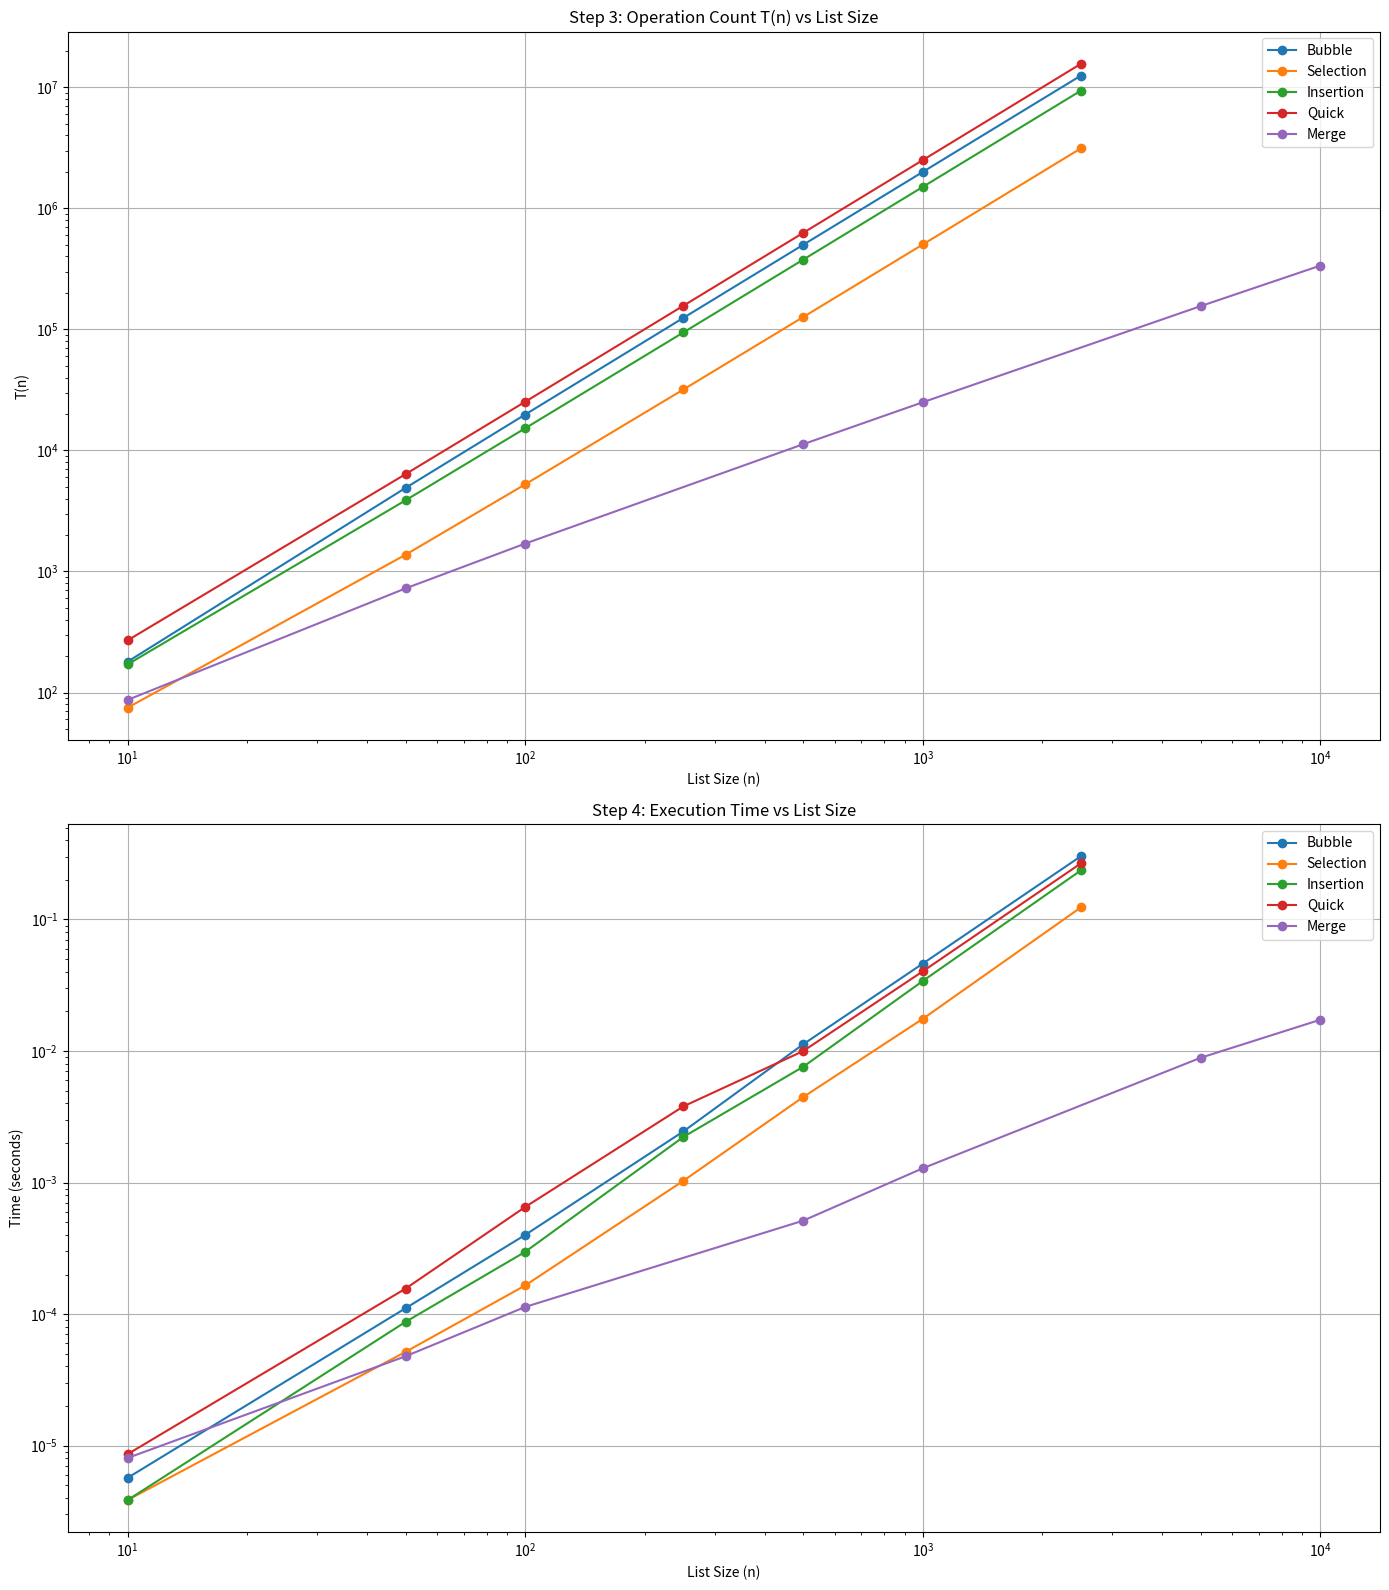

Recreate this plot in Python.
# Assignment 1 
# [redacted]
# [redacted]
# Date: 2025-06-21

"""
This script implements and analyzes the performance of five sorting algorithms:
Bubble Sort, Selection Sort, Insertion Sort, Merge Sort, and Quick Sort.

It includes:
- Step 1: Verifying correctness of sorting
- Step 2: Measuring T(n) (operation count) for best, average, and worst cases
- Step 3: Plotting T(n) vs n for worst case inputs
- Step 4: Plotting actual execution time vs n for worst case inputs
"""

import random
import time
import sys
import matplotlib.pyplot as plt

sys.setrecursionlimit(20000)

# Sorting algorithms with operation counting
def bubble_sort(my_list):
    steps = 0
    n = len(my_list)
    for i in range(n - 1):
        for j in range(0, n - i - 1):
            steps += 1
            if my_list[j] > my_list[j + 1]:
                my_list[j], my_list[j + 1] = my_list[j + 1], my_list[j]
                steps += 3
    return steps

def selection_sort(my_list):
    steps = 0
    n = len(my_list)
    for i in range(n):
        min_idx = i
        for j in range(i + 1, n):
            steps += 1
            if my_list[j] < my_list[min_idx]:
                min_idx = j
        my_list[i], my_list[min_idx] = my_list[min_idx], my_list[i]
        steps += 3
    return steps

def insertion_sort(my_list):
    steps = 0
    for i in range(1, len(my_list)):
        key = my_list[i]
        j = i - 1
        steps += 2
        comparison_steps = 0
        while j >= 0 and key < my_list[j]:
            comparison_steps += 1
            my_list[j + 1] = my_list[j]
            j -= 1
            steps += 2
        steps += comparison_steps + 1
        my_list[j + 1] = key
        steps += 1
    return steps

def merge_sort(my_list):
    steps = 0
    if len(my_list) > 1:
        mid = len(my_list) // 2
        left_half = my_list[:mid]
        right_half = my_list[mid:]
        steps += len(my_list)
        steps += merge_sort(left_half)
        steps += merge_sort(right_half)
        i = j = k = 0
        while i < len(left_half) and j < len(right_half):
            steps += 1
            if left_half[i] < right_half[j]:
                my_list[k] = left_half[i]
                i += 1
            else:
                my_list[k] = right_half[j]
                j += 1
            k += 1
            steps += 1
        while i < len(left_half):
            my_list[k] = left_half[i]
            i += 1
            k += 1
            steps += 1
        while j < len(right_half):
            my_list[k] = right_half[j]
            j += 1
            k += 1
            steps += 1
    return steps

def _partition(my_list, low, high):
    steps = 0
    pivot = my_list[high]
    i = low - 1
    steps += 2
    for j in range(low, high):
        steps += 1
        if my_list[j] <= pivot:
            i += 1
            my_list[i], my_list[j] = my_list[j], my_list[i]
            steps += 4
    my_list[i + 1], my_list[high] = my_list[high], my_list[i + 1]
    steps += 3
    return i + 1, steps

def _quick_sort_helper(my_list, low, high):
    steps = 0
    if low < high:
        pi, partition_steps = _partition(my_list, low, high)
        steps += partition_steps
        steps += _quick_sort_helper(my_list, low, pi - 1)
        steps += _quick_sort_helper(my_list, pi + 1, high)
    return steps

def quick_sort(my_list):
    return _quick_sort_helper(my_list, 0, len(my_list) - 1)

def step1_initial_test():
    print("--- Step 1: Sorting Functionality Check ---")
    original = [random.randint(0, 1000) for _ in range(100)]
    reference = sorted(original)
    funcs = {
        "Bubble": bubble_sort, "Selection": selection_sort,
        "Insertion": insertion_sort, "Merge": merge_sort, "Quick": quick_sort
    }
    for name, func in funcs.items():
        test = original[:]
        func(test)
        result = "Passed" if test == reference else "Failed"
        print(f"{name} Sort: {result}")

def step2_tn_analysis():
    print("\n--- Step 2: T(n) Analysis ---")
    size = 20
    avg = [random.randint(0, 100) for _ in range(size)]
    best = sorted(avg)
    worst = sorted(avg, reverse=True)
    funcs = {
        "Bubble": bubble_sort, "Selection": selection_sort,
        "Insertion": insertion_sort, "Merge": merge_sort, "Quick": quick_sort
    }
    for name, func in funcs.items():
        print(f"\n{name} Sort:")
        print(f"Best Case:    {func(best[:])}")
        print(f"Average Case: {func(avg[:])}")
        print(f"Worst Case:   {func(worst[:])}")

def step3_and_4_plotting():
    print("\n--- Step 3 & 4: Generating and Saving Plots ---")
    quad_sizes = [10, 50, 100, 250, 500, 1000, 2500]
    nlogn_sizes = [10, 50, 100, 500, 1000, 5000, 10000]
    funcs = {
        "Bubble": (bubble_sort, quad_sizes),
        "Selection": (selection_sort, quad_sizes),
        "Insertion": (insertion_sort, quad_sizes),
        "Quick": (quick_sort, quad_sizes),
        "Merge": (merge_sort, nlogn_sizes),
    }
    tns, times = {k: [] for k in funcs}, {k: [] for k in funcs}
    for name, (func, sizes) in funcs.items():
        for n in sizes:
            worst = list(range(n)) if name == "Quick" else list(range(n, 0, -1))
            tns[name].append(func(worst[:]))
            start = time.perf_counter()
            func(worst[:])
            end = time.perf_counter()
            times[name].append(end - start)

    fig, (ax1, ax2) = plt.subplots(2, 1, figsize=(14, 16))
    for name in tns:
        ax1.plot(funcs[name][1], tns[name], marker='o', label=name)
    ax1.set_title("Step 3: Operation Count T(n) vs List Size")
    ax1.set_xscale("log")
    ax1.set_yscale("log")
    ax1.set_xlabel("List Size (n)")
    ax1.set_ylabel("T(n)")
    ax1.grid(True)
    ax1.legend()

    for name in times:
        ax2.plot(funcs[name][1], times[name], marker='o', label=name)
    ax2.set_title("Step 4: Execution Time vs List Size")
    ax2.set_xscale("log")
    ax2.set_yscale("log")
    ax2.set_xlabel("List Size (n)")
    ax2.set_ylabel("Time (seconds)")
    ax2.grid(True)
    ax2.legend()

    plt.tight_layout()
    plt.savefig("sorting_analysis_plots.png", dpi=300)
    plt.show()
    print("Graphs saved as 'sorting_analysis_plots.png'.")

if __name__ == "__main__":
    step1_initial_test()
    step2_tn_analysis()
    step3_and_4_plotting()
